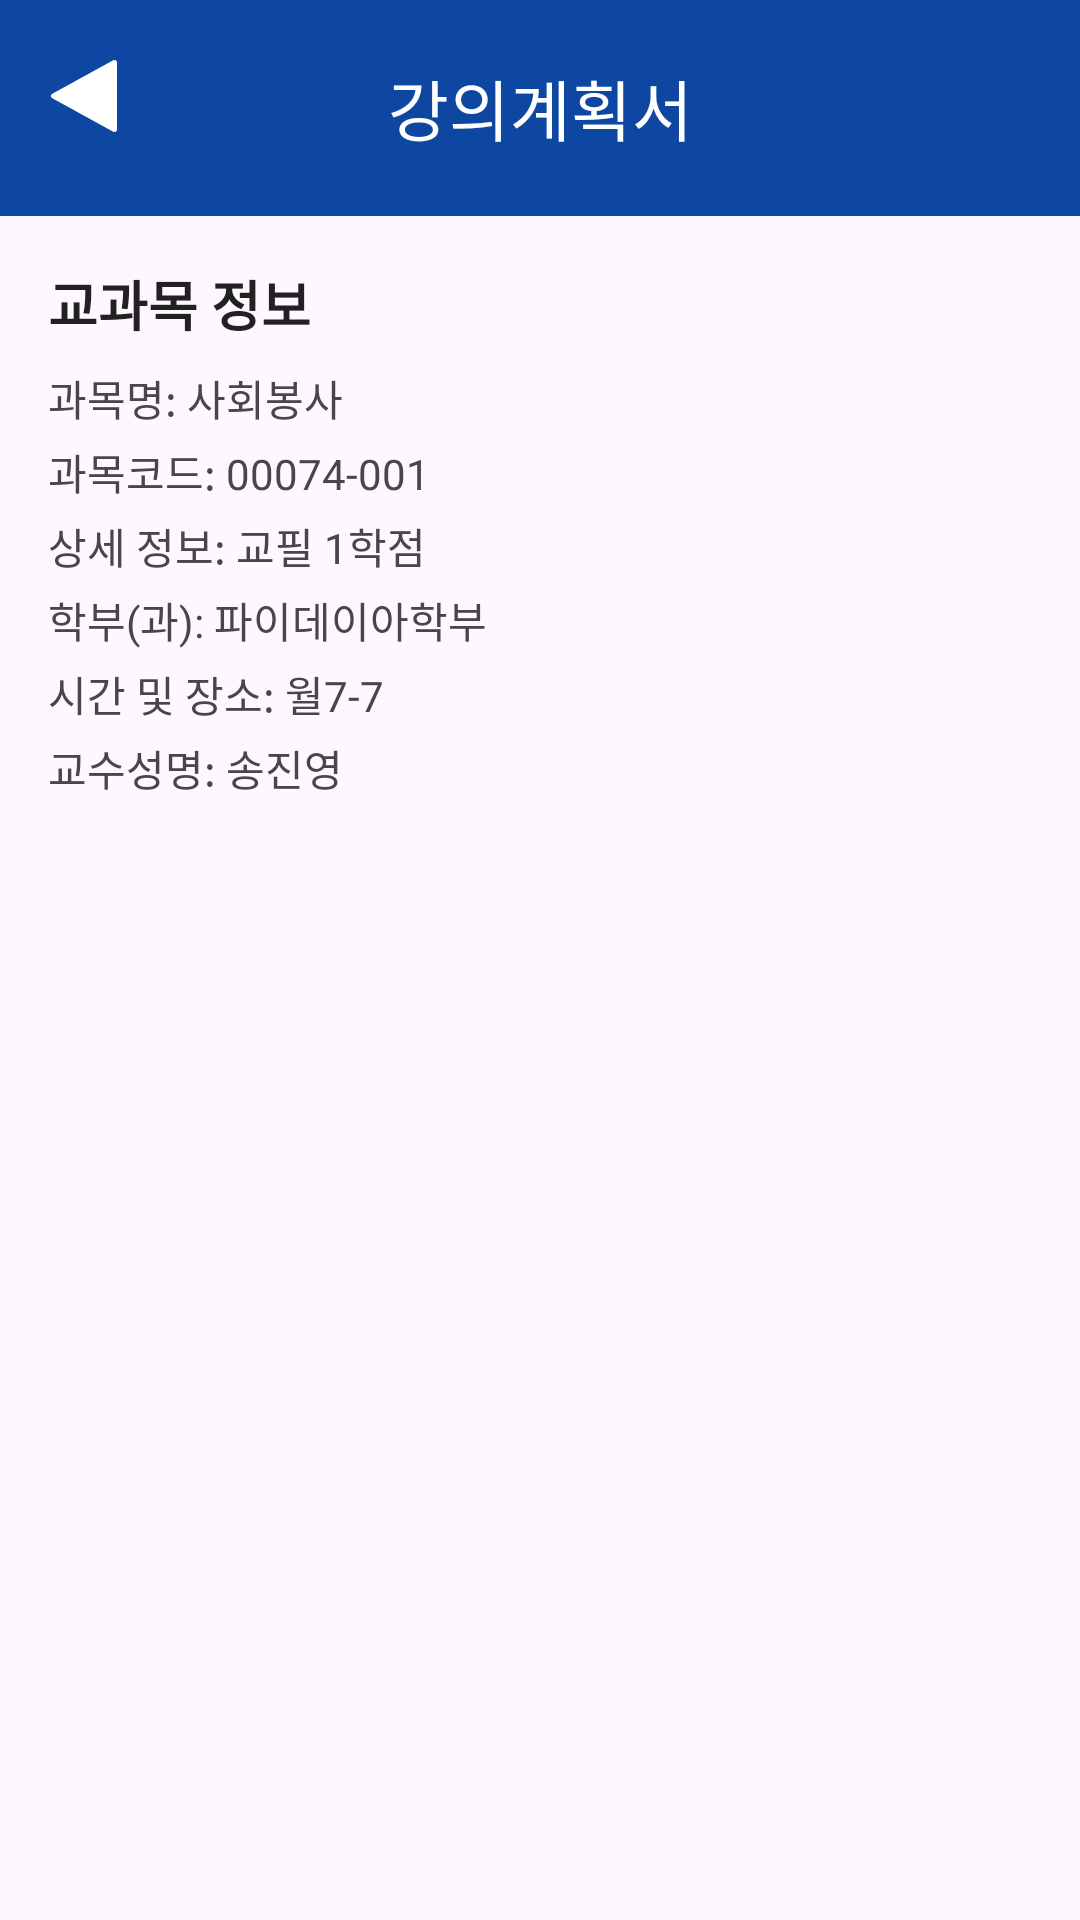

Write the Android layout XML for this screen, with the resource values it uses.
<!-- AndroidManifest.xml: application theme Theme.Sugang -->
<!-- res/layout/activity_syllabus.xml -->
<?xml version="1.0" encoding="utf-8"?>
<LinearLayout xmlns:android="http://schemas.android.com/apk/res/android"
    xmlns:app="http://schemas.android.com/apk/res-auto"
    xmlns:tools="http://schemas.android.com/tools"
    android:layout_width="match_parent"
    android:layout_height="match_parent"
    android:orientation="vertical"
    tools:context=".SyllabusActivity">

    <com.google.android.material.appbar.MaterialToolbar
        android:id="@+id/toolbar_syllabus"
        android:layout_width="match_parent"
        android:layout_height="72dp"
        android:background="@color/sku_blue"
        app:navigationIcon="@drawable/ic_arrow_back"
        app:navigationIconTint="@color/white"
        app:title="강의계획서"
        app:titleCentered="true"
        app:titleTextColor="@color/white" />

    <ScrollView
        android:layout_width="match_parent"
        android:layout_height="match_parent">

        <LinearLayout
            android:layout_width="match_parent"
            android:layout_height="wrap_content"
            android:orientation="vertical"
            android:padding="16dp">

            <TextView
                android:layout_width="wrap_content"
                android:layout_height="wrap_content"
                android:text="교과목 정보"
                android:textSize="18sp"
                android:textStyle="bold"
                android:textColor="@color/text_primary"/>

            <TextView
                android:id="@+id/tv_syllabus_course_name"
                android:layout_width="wrap_content"
                android:layout_height="wrap_content"
                android:layout_marginTop="8dp"
                android:text="과목명: 사회봉사" />

            <TextView
                android:id="@+id/tv_syllabus_course_code"
                android:layout_width="wrap_content"
                android:layout_height="wrap_content"
                android:layout_marginTop="4dp"
                android:text="과목코드: 00074-001" />

            <TextView
                android:id="@+id/tv_syllabus_details"
                android:layout_width="wrap_content"
                android:layout_height="wrap_content"
                android:layout_marginTop="4dp"
                android:text="상세 정보: 교필 1학점" />

            <TextView
                android:id="@+id/tv_syllabus_target"
                android:layout_width="wrap_content"
                android:layout_height="wrap_content"
                android:layout_marginTop="4dp"
                android:text="학부(과): 파이데이아학부" />

            <TextView
                android:id="@+id/tv_syllabus_timeAndPlace"
                android:layout_width="wrap_content"
                android:layout_height="wrap_content"
                android:layout_marginTop="4dp"
                android:text="시간 및 장소: 월7-7" />

            <TextView
                android:id="@+id/tv_syllabus_professor"
                android:layout_width="wrap_content"
                android:layout_height="wrap_content"
                android:layout_marginTop="4dp"
                android:text="교수성명: 송진영" />

        </LinearLayout>
    </ScrollView>
</LinearLayout>
<!-- resources referenced by this layout -->
<resources>
  <color name="sku_blue">#0D47A1</color>
  <color name="text_primary">#212121</color>
  <color name="white">#FFFFFFFF</color>
  <!-- drawable ic_arrow_back (drawable) -->
  <vector xmlns:android="http://schemas.android.com/apk/res/android"
      android:width="48dp"
      android:height="48dp"
      android:viewportWidth="48"
      android:viewportHeight="48">
    <path
        android:pathData="M35,35.16C35,35.648 34.596,35.998 34.154,36C34.016,36 33.875,35.967 33.741,35.893L13.444,24.733C13.152,24.574 13,24.288 13,24C13,23.712 13.153,23.426 13.444,23.266L33.741,12.106C33.875,12.033 34.016,12 34.154,12C34.596,12.002 35,12.352 35,12.84V35.16Z"
        android:fillColor="#ffffff"/>
  </vector>
  <style name="Theme.Sugang" parent="Base.Theme.Sugang" />
  <style name="Base.Theme.Sugang" parent="Theme.Material3.DayNight.NoActionBar">
          
          
      </style>
</resources>
